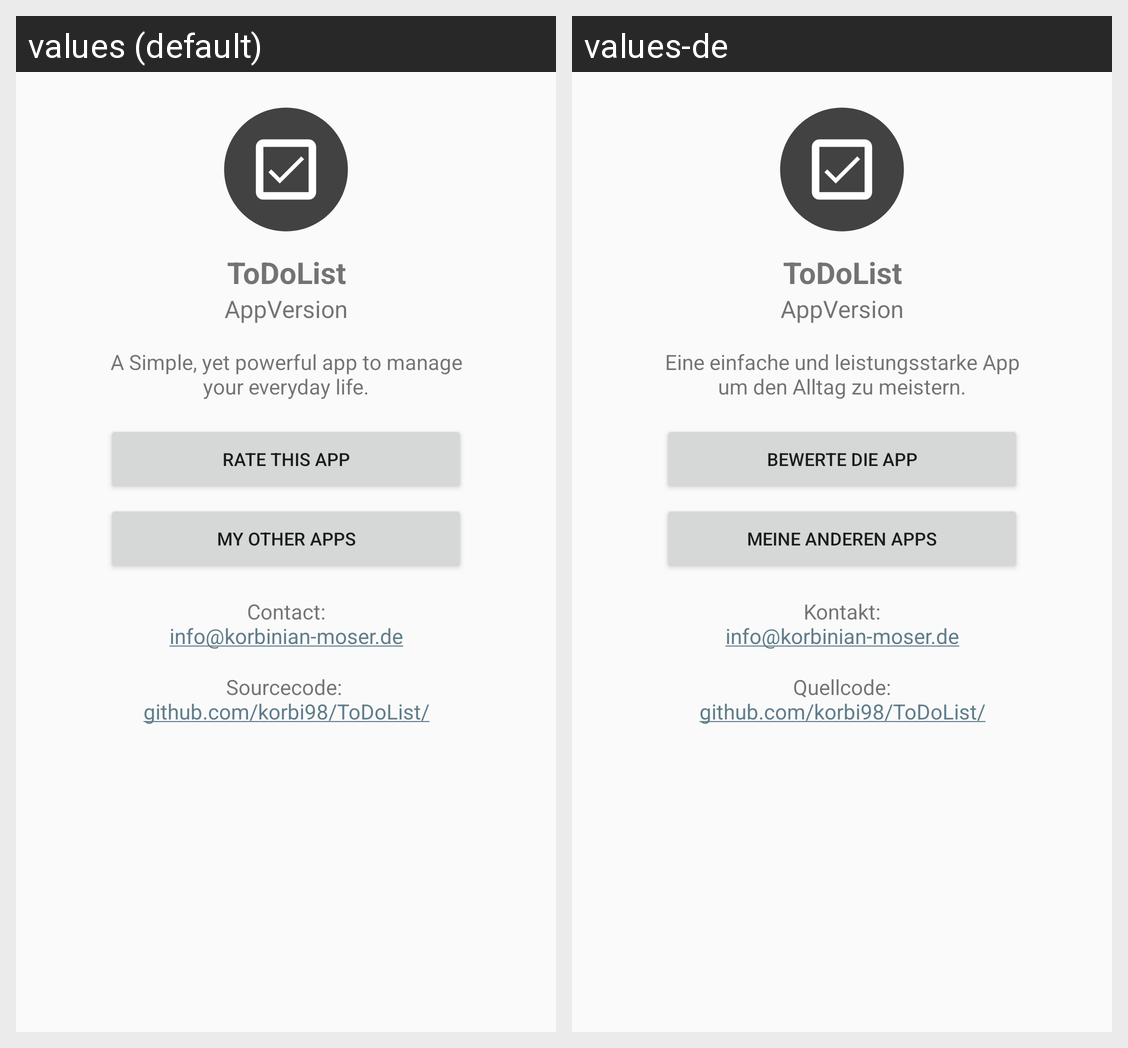

This grid shows one Android layout under two languages. Give, for every string resource on the screen, its name, the default text and each shown locale's text.
Android screen res/layout/activity_about_the_app.xml rendered under 2 locales, left to right: values (default), values-de. Device: Nexus 5 (rendered at 1080×1920; each locale shown at half size, 540×960, under a caption strip naming it); theme AppTheme.
Strings drawn on this screen, with the default value and each locale's value (text and hints the layout hard-codes, and strings that could not be matched under every locale, appear in the picture but are not listed):

app_name
  values: ToDoList
  values-de: ToDoList

app_info
  values: A Simple, yet powerful app to manage your everyday life.
  values-de: Eine einfache und leistungsstarke App um den Alltag zu meistern.

rate_app_button
  values: Rate this App
  values-de: Bewerte die App

show_my_other_apps
  values: My other apps
  values-de: Meine anderen Apps

contact_me
  values: Contact:
      info@korbinian-moser.de
  values-de: Kontakt:
      info@korbinian-moser.de

sourcecode
  values: Sourcecode: 
      github.com/korbi98/ToDoList/
  values-de: Quellcode:
      github.com/korbi98/ToDoList/
